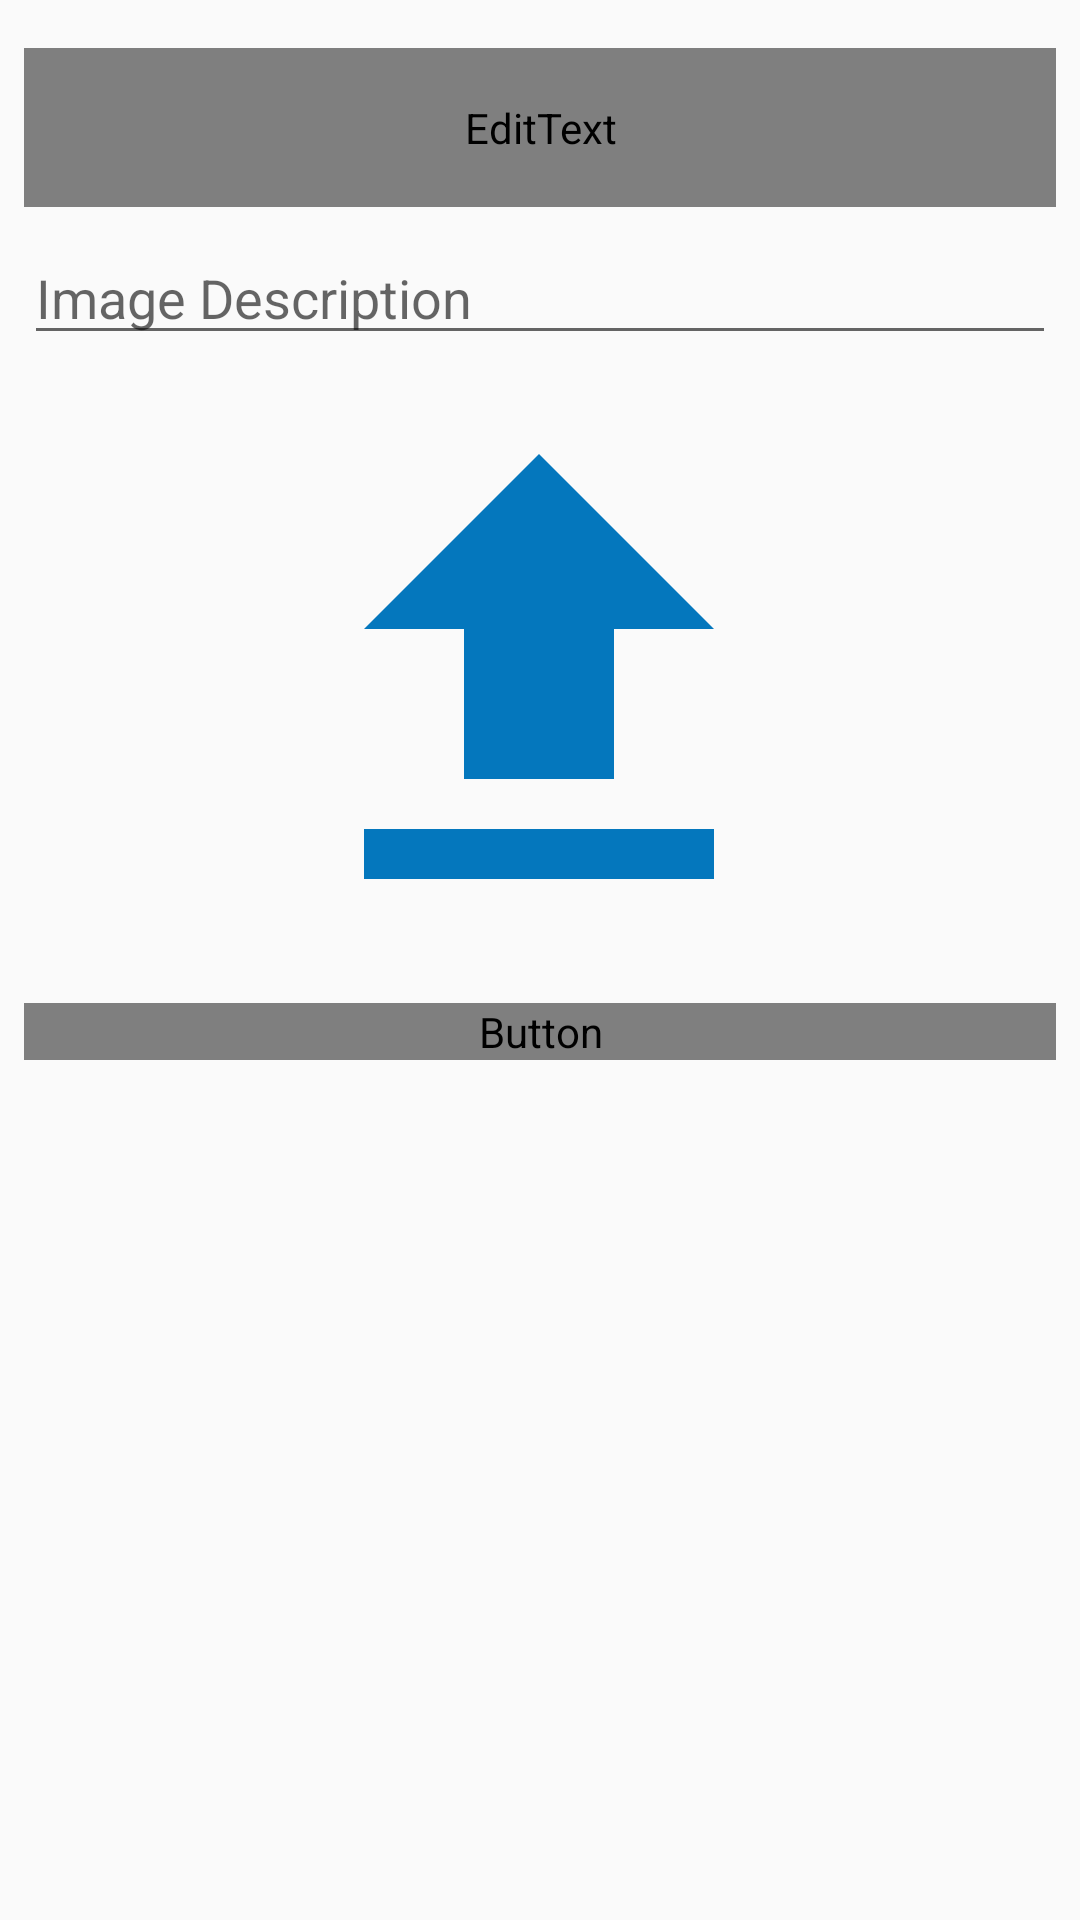

Write the Android layout XML for this screen, with the resource values it uses.
<!-- AndroidManifest.xml: application theme AppTheme -->
<!-- res/layout/activity_add_to_gallery.xml -->
<?xml version="1.0" encoding="utf-8"?>
<android.support.constraint.ConstraintLayout xmlns:android="http://schemas.android.com/apk/res/android"
    xmlns:app="http://schemas.android.com/apk/res-auto"
    xmlns:tools="http://schemas.android.com/tools"
    android:layout_width="match_parent"
    android:layout_height="match_parent"
    tools:context="comq.example.raymond.Activities.AddToGallery">

    <Button
        android:id="@+id/button_upload"
        android:layout_width="0dp"
        android:layout_height="wrap_content"
        android:layout_marginStart="8dp"
        android:layout_marginTop="8dp"
        android:layout_marginEnd="8dp"
        android:background="@drawable/rounded_button"
        android:fontFamily="@font/aclonica"
        android:text="Upload "
        android:textColor="@color/colorWhite"
        app:layout_constraintEnd_toEndOf="parent"
        app:layout_constraintStart_toStartOf="parent"
        app:layout_constraintTop_toBottomOf="@+id/imageView_image" />

    <EditText
        android:id="@+id/editText_titile"
        style="@style/Base.Widget.MaterialComponents.TextInputEditText"
        android:layout_width="0dp"
        android:layout_height="wrap_content"
        android:layout_marginStart="8dp"
        android:layout_marginTop="16dp"
        android:layout_marginEnd="8dp"
        android:ems="10"
        android:fontFamily="@font/aclonica"
        android:hint="Image Title"
        android:inputType="textPersonName|textAutoComplete|textCapWords"
        android:textAppearance="@style/TextAppearance.AppCompat.Medium"
        app:layout_constraintEnd_toEndOf="parent"
        app:layout_constraintStart_toStartOf="parent"
        app:layout_constraintTop_toTopOf="parent" />

    <EditText
        android:id="@+id/editText_description"
        android:layout_width="0dp"
        android:layout_height="wrap_content"
        android:layout_marginStart="8dp"
        android:layout_marginTop="8dp"
        android:layout_marginEnd="8dp"
        android:ems="10"
        android:hint="Image Description"
        android:inputType="textAutoCorrect|textMultiLine|textPersonName|textAutoComplete|textImeMultiLine"
        android:textAppearance="@style/TextAppearance.AppCompat.Medium"
        app:layout_constraintEnd_toEndOf="parent"
        app:layout_constraintStart_toStartOf="parent"
        app:layout_constraintTop_toBottomOf="@+id/editText_titile" />

    <ImageView
        android:id="@+id/imageView_image"
        android:layout_width="200dp"
        android:layout_height="200dp"
        android:layout_marginStart="8dp"
        android:layout_marginTop="8dp"
        android:layout_marginEnd="8dp"
        app:layout_constraintEnd_toEndOf="parent"
        app:layout_constraintHorizontal_bias="0.497"
        app:layout_constraintStart_toStartOf="parent"
        app:layout_constraintTop_toBottomOf="@+id/editText_description"
        app:srcCompat="@drawable/ic_file_upload" />
</android.support.constraint.ConstraintLayout>
<!-- resources referenced by this layout -->
<resources>
  <color name="colorWhite">#FFFFFF</color>
  <!-- drawable ic_file_upload (drawable) -->
  <vector xmlns:android="http://schemas.android.com/apk/res/android"
          android:width="24dp"
          android:height="24dp"
          android:viewportWidth="24.0"
          android:viewportHeight="24.0">
      <path
          android:fillColor="#0477bd"
          android:pathData="M9,16h6v-6h4l-7,-7 -7,7h4zM5,18h14v2L5,20z"/>
  </vector>
  <style name="AppTheme" parent="Theme.AppCompat.Light.NoActionBar">
          
          <item name="colorPrimary">@color/colorPrimary</item>
          <item name="colorPrimaryDark">@color/colorPrimaryDark</item>
          <item name="colorAccent">@color/colorAccent</item>
      </style>
  <color name="colorPrimary">#0488d1</color>
  <color name="colorPrimaryDark">#0477bd</color>
  <color name="colorAccent">#0477bd</color>
</resources>
